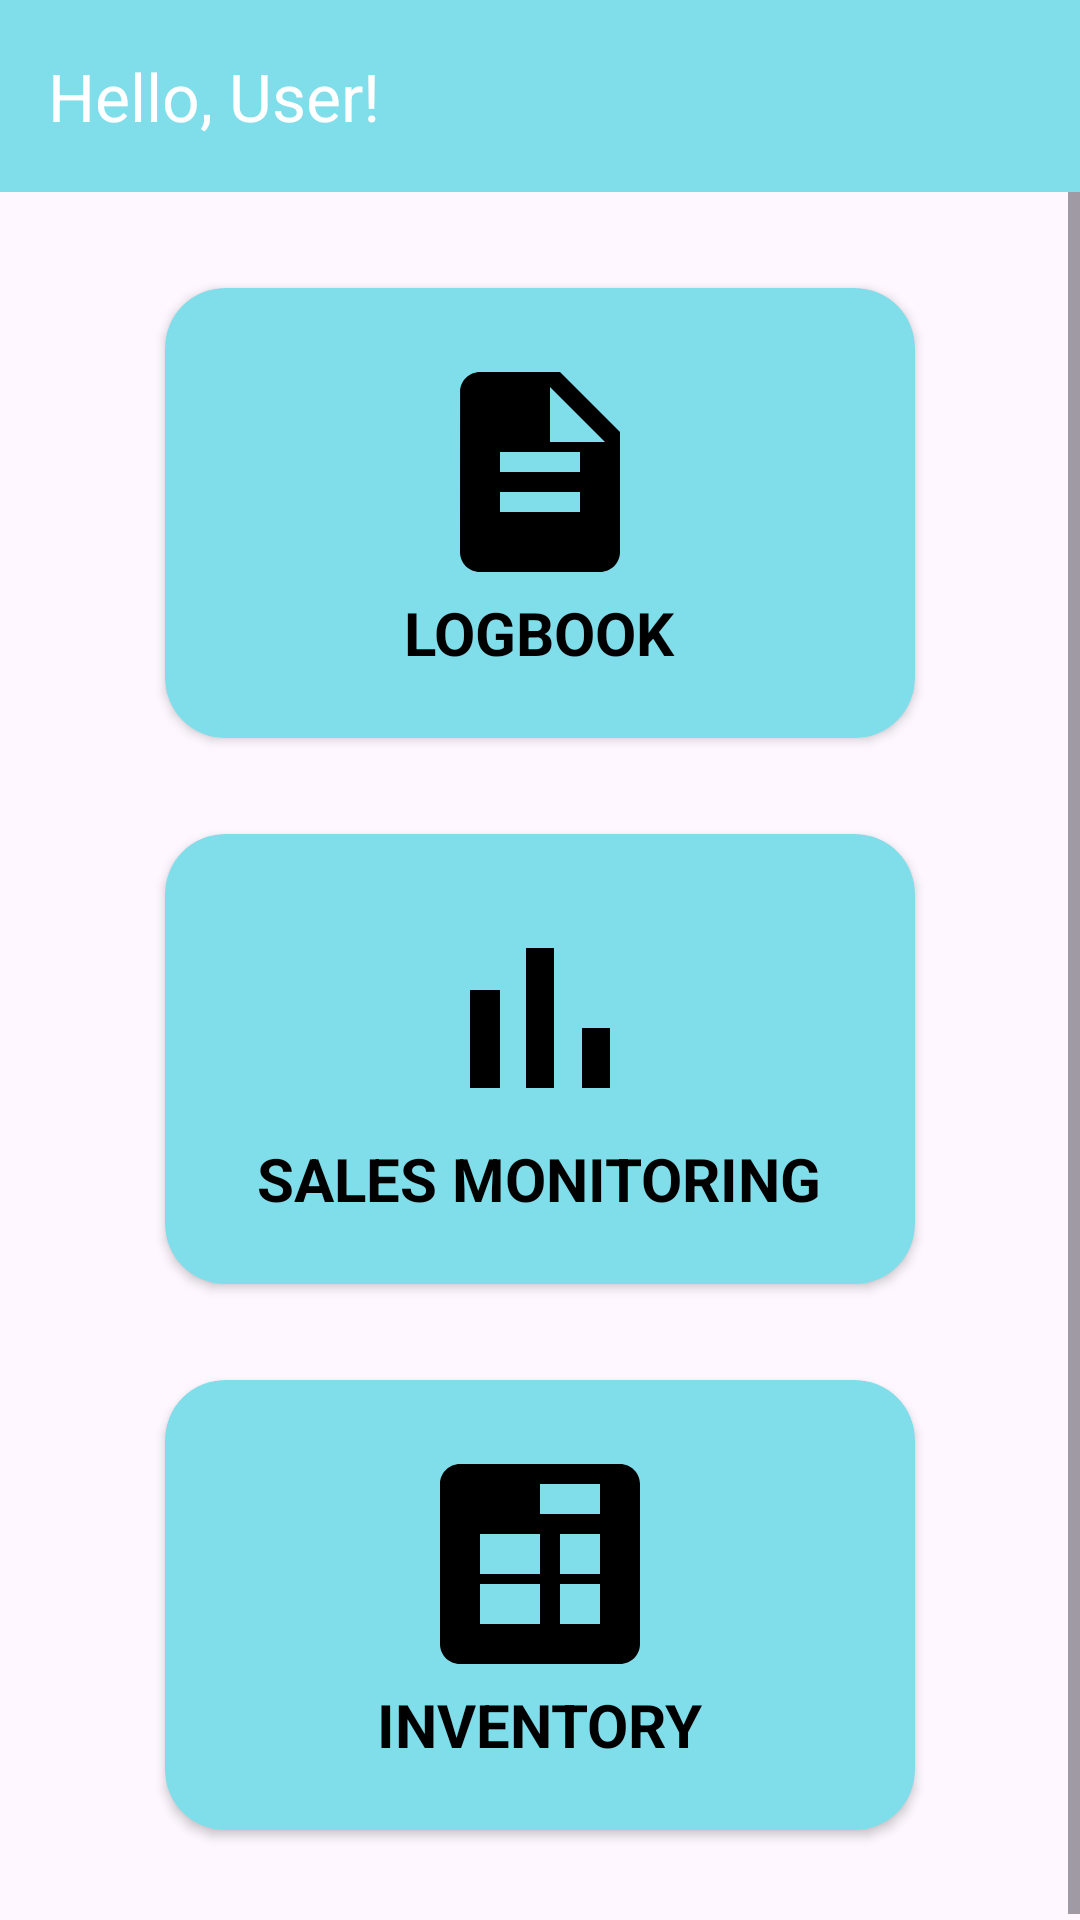

Reconstruct the res/layout file that produces this screen, plus the resources it refers to.
<!-- AndroidManifest.xml: application theme Theme.IT3C_Grp10_NAVARROSA -->
<!-- res/layout/activity_main_page.xml -->
<?xml version="1.0" encoding="utf-8"?>

<androidx.drawerlayout.widget.DrawerLayout xmlns:android="http://schemas.android.com/apk/res/android"
    xmlns:app="http://schemas.android.com/apk/res-auto"
    xmlns:tools="http://schemas.android.com/tools"
    android:id="@+id/drawer_layout"
    android:layout_width="match_parent"
    android:layout_height="match_parent"
    android:fitsSystemWindows="true"
    tools:openDrawer="start">

    <RelativeLayout
        android:layout_width="match_parent"
        android:layout_height="match_parent"
        tools:context=".MainPageActivity">

        <androidx.appcompat.widget.Toolbar
            android:id="@+id/toolbar"
            android:layout_width="match_parent"
            android:layout_height="?attr/actionBarSize"
            android:background="@color/aqua_blue"
            android:elevation="4dp"
            android:theme="@style/ThemeOverlay.AppCompat.Dark.ActionBar"
            app:popupTheme="@style/ThemeOverlay.AppCompat.Light"
            app:title="Hello, User!" />

        <ScrollView
            android:layout_width="match_parent"
            android:layout_height="match_parent"
            android:layout_below="@id/toolbar">

            <LinearLayout
                android:layout_width="match_parent"
                android:layout_height="wrap_content"
                android:orientation="vertical"
                android:padding="16dp"
                android:gravity="center_horizontal">

                <androidx.cardview.widget.CardView
                    android:id="@+id/logbook_card"
                    android:layout_width="250dp"
                    android:layout_height="150dp"
                    android:layout_margin="16dp"
                    app:cardCornerRadius="20dp"
                    app:cardBackgroundColor="@color/aqua_blue">

                    <LinearLayout
                        android:layout_width="match_parent"
                        android:layout_height="match_parent"
                        android:orientation="vertical"
                        android:gravity="center">

                        <ImageView
                            android:layout_width="80dp"
                            android:layout_height="80dp"
                            android:src="@drawable/ic_logbook"
                            app:tint="@android:color/black" />

                        <TextView
                            android:layout_width="wrap_content"
                            android:layout_height="wrap_content"
                            android:text="LOGBOOK"
                            android:textColor="@android:color/black"
                            android:textSize="20sp"
                            android:textStyle="bold"/>
                    </LinearLayout>
                </androidx.cardview.widget.CardView>

                <androidx.cardview.widget.CardView
                    android:id="@+id/sales_monitoring_card"
                    android:layout_width="250dp"
                    android:layout_height="150dp"
                    android:layout_margin="16dp"
                    app:cardCornerRadius="20dp"
                    app:cardBackgroundColor="@color/aqua_blue">

                    <LinearLayout
                        android:layout_width="match_parent"
                        android:layout_height="match_parent"
                        android:orientation="vertical"
                        android:gravity="center">

                        <ImageView
                            android:layout_width="80dp"
                            android:layout_height="80dp"
                            android:src="@drawable/ic_sales_monitoring"
                            app:tint="@android:color/black"/>

                        <TextView
                            android:layout_width="wrap_content"
                            android:layout_height="wrap_content"
                            android:text="SALES MONITORING"
                            android:textColor="@android:color/black"
                            android:textSize="20sp"
                            android:textStyle="bold"/>
                    </LinearLayout>
                </androidx.cardview.widget.CardView>

                <androidx.cardview.widget.CardView
                    android:id="@+id/inventory_card"
                    android:layout_width="250dp"
                    android:layout_height="150dp"
                    android:layout_margin="16dp"
                    app:cardCornerRadius="20dp"
                    app:cardBackgroundColor="@color/aqua_blue">

                    <LinearLayout
                        android:layout_width="match_parent"
                        android:layout_height="match_parent"
                        android:orientation="vertical"
                        android:gravity="center">

                        <ImageView
                            android:layout_width="80dp"
                            android:layout_height="80dp"
                            android:src="@drawable/ic_inventory"
                            app:tint="@android:color/black"/>

                        <TextView
                            android:layout_width="wrap_content"
                            android:layout_height="wrap_content"
                            android:text="INVENTORY"
                            android:textColor="@android:color/black"
                            android:textSize="20sp"
                            android:textStyle="bold"/>
                    </LinearLayout>
                </androidx.cardview.widget.CardView>
            </LinearLayout>
        </ScrollView>
    </RelativeLayout>

    <com.google.android.material.navigation.NavigationView
        android:id="@+id/nav_view"
        android:layout_width="wrap_content"
        android:layout_height="match_parent"
        android:layout_gravity="start"
        app:menu="@menu/drawer_menu" />

</androidx.drawerlayout.widget.DrawerLayout>
<!-- resources referenced by this layout -->
<resources>
  <color name="aqua_blue">#80DEEA</color>
  <!-- drawable ic_inventory (drawable) -->
  <vector xmlns:android="http://schemas.android.com/apk/res/android"
      android:width="80dp"
      android:height="80dp"
      android:viewportWidth="24.0"
      android:viewportHeight="24.0">
    <path
        android:fillColor="#FF000000"
        android:pathData="M20,2H4C2.9,2 2,2.9 2,4v16c0,1.1 0.9,2 2,2h16c1.1,0 2,-0.9 2,-2V4C22,2.9 21.1,2 20,2zM12,18H6v-4h6V18zM12,13H6V9h6V13zM18,18h-4v-4h4V18zM18,13h-4V9h4V13zM18,7h-6V4h6V7z"/>
  </vector>
  <!-- drawable ic_logbook (drawable) -->
  <vector xmlns:android="http://schemas.android.com/apk/res/android"
      android:width="80dp"
      android:height="80dp"
      android:viewportWidth="24.0"
      android:viewportHeight="24.0">
    <path
        android:fillColor="#FF000000"
        android:pathData="M14,2L6,2c-1.1,0 -1.99,0.9 -1.99,2L4,20c0,1.1 0.89,2 1.99,2L18,22c1.1,0 2,-0.9 2,-2L20,8l-6,-6zM16,16H8v-2h8v2zM16,12H8v-2h8v2zM13,9V3.5L18.5,9H13z"/>
  </vector>
  <!-- drawable ic_sales_monitoring (drawable) -->
  <vector xmlns:android="http://schemas.android.com/apk/res/android"
      android:width="80dp"
      android:height="80dp"
      android:viewportWidth="24.0"
      android:viewportHeight="24.0">
    <path
        android:fillColor="#FF000000"
        android:pathData="M5,9.2h3V19H5zM10.6,5h2.8v14h-2.8zM16.2,13H19v6h-2.8z"/>
  </vector>
  <style name="Theme.IT3C_Grp10_NAVARROSA" parent="Base.Theme.IT3C_Grp10_NAVARROSA" />
  <style name="Base.Theme.IT3C_Grp10_NAVARROSA" parent="Theme.Material3.DayNight.NoActionBar">
          
          
      </style>
</resources>
